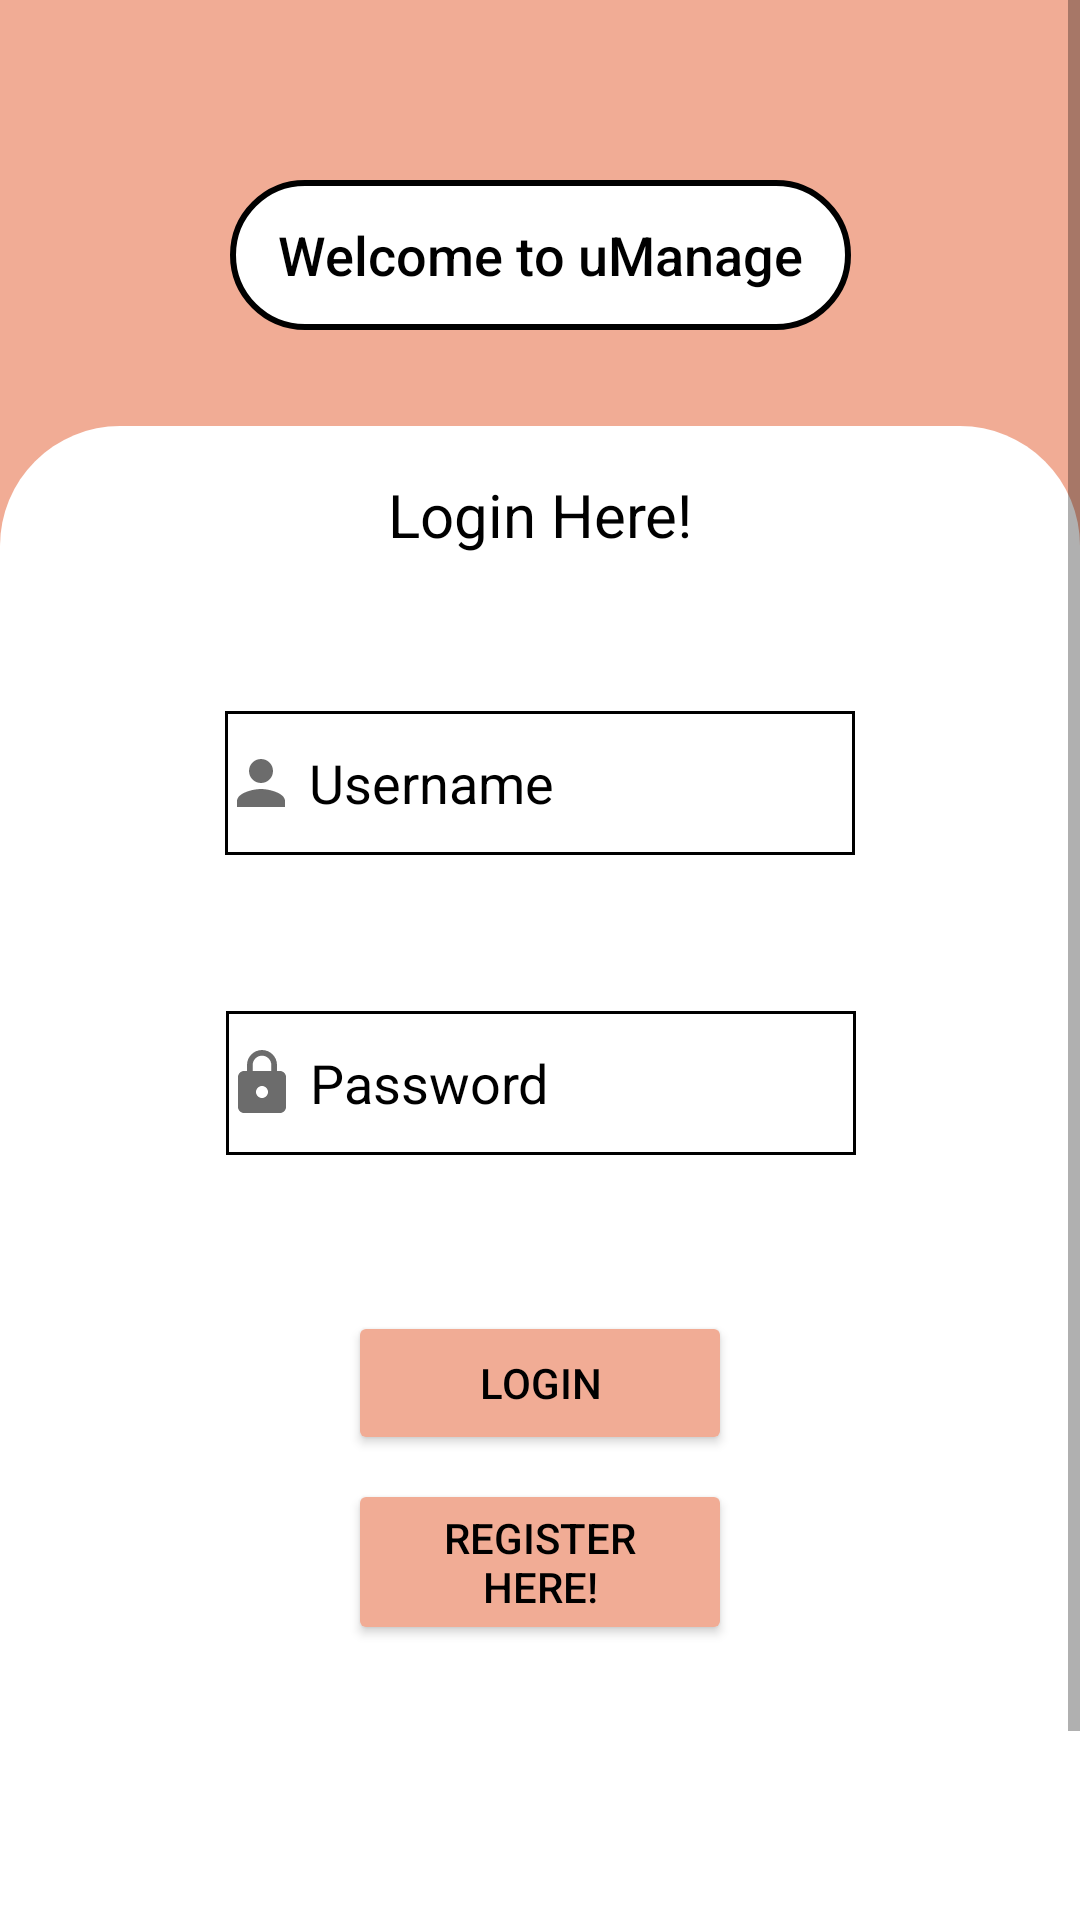

Reconstruct the res/layout file that produces this screen, plus the resources it refers to.
<!-- AndroidManifest.xml: application theme Theme.uManage -->
<!-- res/layout/login_tab.xml -->
<?xml version="1.0" encoding="utf-8"?>
<ScrollView xmlns:android="http://schemas.android.com/apk/res/android"
    xmlns:app="http://schemas.android.com/apk/res-auto"
    xmlns:tools="http://schemas.android.com/tools"
    android:layout_width="match_parent"
    android:layout_height="wrap_content"
    >

    <androidx.constraintlayout.widget.ConstraintLayout
        android:layout_width="match_parent"
        android:layout_height="wrap_content"
        android:background="@color/BackgroundWelcome"
        android:isScrollContainer="true">


        <TextView
            android:id="@+id/name_main_tab"
            android:layout_width="207dp"
            android:layout_height="50dp"
            android:layout_marginTop="60dp"
            android:background="@drawable/welcomeshape"
            android:gravity="center"
            android:text="@string/Welcome_login_register_tab"
            android:textAppearance="@style/TextAppearance.AppCompat.Body2"
            android:textColor="@color/hintcolor"
            android:textSize="18sp"
            app:layout_constraintEnd_toEndOf="parent"
            app:layout_constraintStart_toStartOf="parent"
            app:layout_constraintTop_toTopOf="parent" />

        <androidx.constraintlayout.widget.ConstraintLayout
            android:id="@+id/constraintLayout"
            android:layout_width="0dp"
            android:layout_height="0dp"
            android:layout_marginTop="32dp"
            android:background="@drawable/background"
            app:layout_constraintBottom_toBottomOf="parent"
            app:layout_constraintEnd_toEndOf="parent"
            app:layout_constraintHeight_percent="0.80"
            app:layout_constraintHorizontal_bias="0.0"
            app:layout_constraintStart_toStartOf="parent"
            app:layout_constraintTop_toBottomOf="@+id/name_main_tab">

            <TextView
                android:id="@+id/textView2"
                android:layout_width="wrap_content"
                android:layout_height="wrap_content"
                android:layout_marginTop="16dp"
                android:text="@string/login_text_login_tab"
                android:textColor="@color/hintcolor"
                android:textSize="20sp"
                app:layout_constraintEnd_toEndOf="parent"
                app:layout_constraintStart_toStartOf="parent"
                app:layout_constraintTop_toTopOf="parent" />

            <EditText
                android:id="@+id/editTextTextPersonName"
                android:layout_width="wrap_content"
                android:layout_height="48dp"
                android:layout_marginTop="52dp"

                android:autofillHints=""
                android:drawableStart="@drawable/ic_person"
                android:drawablePadding="4dp"
                android:ems="10"
                android:hint="@string/name_text_login_register_tab"
                android:inputType="textPersonName"

                android:background="@drawable/welcomeshape2"
                android:textColorHint="@color/hintcolor"
                app:layout_constraintEnd_toEndOf="parent"
                app:layout_constraintStart_toStartOf="parent"
                app:layout_constraintTop_toBottomOf="@id/textView2"
                tools:ignore="LabelFor,SpeakableTextPresentCheck,TextContrastCheck" />

            <EditText
                android:id="@+id/editTextTextPassword"
                style="@style/Widget.AppCompat.EditText"
                android:layout_width="wrap_content"
                android:layout_height="wrap_content"
                android:layout_marginTop="52dp"

                android:autofillHints=""
                android:drawableStart="@drawable/ic_lock"
                android:drawablePadding="4dp"
                android:ems="10"
                android:hint="@string/password_text_login_register_tab"
                android:inputType="textPassword"

                android:background="@drawable/welcomeshape2"
                android:minHeight="48dp"
                android:textColorHint="@color/hintcolor"
                app:layout_constraintEnd_toEndOf="parent"
                app:layout_constraintHorizontal_bias="0.502"
                app:layout_constraintStart_toStartOf="parent"
                app:layout_constraintTop_toBottomOf="@+id/editTextTextPersonName"
                tools:ignore="LabelFor,SpeakableTextPresentCheck,TextContrastCheck" />

            <Button
                android:id="@+id/loginbutton"
                android:layout_width="128dp"
                android:layout_height="0dp"
                android:layout_marginTop="52dp"
                android:text="@string/login_button_text_login_tab"
                android:backgroundTint="@color/BackgroundWelcome"
                android:textColor="@color/hintcolor"
                app:layout_constraintEnd_toEndOf="parent"
                app:layout_constraintStart_toStartOf="parent"
                app:layout_constraintTop_toBottomOf="@+id/editTextTextPassword" />

            <Button
                android:id="@+id/submitButton"
                android:layout_width="128dp"
                android:layout_height="0dp"
                android:layout_marginTop="8dp"
                android:backgroundTint="@color/BackgroundWelcome"
                android:text="@string/register_here_text_login_tab"
                android:textColor="@color/hintcolor"
                app:layout_constraintEnd_toEndOf="parent"
                app:layout_constraintStart_toStartOf="parent"
                app:layout_constraintTop_toBottomOf="@+id/loginbutton" />
        </androidx.constraintlayout.widget.ConstraintLayout>
    </androidx.constraintlayout.widget.ConstraintLayout>
</ScrollView>
<!-- resources referenced by this layout -->
<resources>
  <color name="BackgroundWelcome">#F1AC95</color>
  <color name="hintcolor">#000000</color>
  <!-- drawable background (drawable) -->
  <?xml version="1.0" encoding="utf-8"?>
  <shape xmlns:android="http://schemas.android.com/apk/res/android">
  <corners android:topLeftRadius="40dp" android:topRightRadius="40dp"></corners>
      <solid  android:color="@color/white"></solid>
  </shape>
  <!-- drawable ic_lock (drawable) -->
  <vector android:height="24dp" android:tint="@color/iconcolor"
      android:viewportHeight="24" android:viewportWidth="24"
      android:width="24dp" xmlns:android="http://schemas.android.com/apk/res/android">
      <path android:fillColor="@android:color/white" android:pathData="M18,8h-1L17,6c0,-2.76 -2.24,-5 -5,-5S7,3.24 7,6v2L6,8c-1.1,0 -2,0.9 -2,2v10c0,1.1 0.9,2 2,2h12c1.1,0 2,-0.9 2,-2L20,10c0,-1.1 -0.9,-2 -2,-2zM12,17c-1.1,0 -2,-0.9 -2,-2s0.9,-2 2,-2 2,0.9 2,2 -0.9,2 -2,2zM15.1,8L8.9,8L8.9,6c0,-1.71 1.39,-3.1 3.1,-3.1 1.71,0 3.1,1.39 3.1,3.1v2z"/>
  </vector>
  <!-- drawable ic_person (drawable) -->
  <vector android:height="24dp" android:tint="@color/iconcolor"
      android:viewportHeight="24" android:viewportWidth="24"
      android:width="24dp" xmlns:android="http://schemas.android.com/apk/res/android">
      <path android:fillColor="@android:color/white" android:pathData="M12,12c2.21,0 4,-1.79 4,-4s-1.79,-4 -4,-4 -4,1.79 -4,4 1.79,4 4,4zM12,14c-2.67,0 -8,1.34 -8,4v2h16v-2c0,-2.66 -5.33,-4 -8,-4z"/>
  </vector>
  <!-- drawable welcomeshape (drawable) -->
  <?xml version="1.0" encoding="utf-8"?>
  
  <shape xmlns:android="http://schemas.android.com/apk/res/android">
      <corners android:radius="40dp"></corners>
      <stroke
          android:width="2dp"
          android:color="@color/hintcolor" />
      <solid  android:color="@color/white"></solid>
  </shape>
  <!-- drawable welcomeshape2 (drawable) -->
  <?xml version="1.0" encoding="utf-8"?>
  
  <shape xmlns:android="http://schemas.android.com/apk/res/android">
      <stroke
          android:width="1dp"
          android:color="@color/hintcolor" />
  
  </shape>
  <string name="Welcome_login_register_tab">Welcome to uManage</string>
  <string name="login_button_text_login_tab">Login</string>
  <string name="login_text_login_tab">Login Here!</string>
  <string name="name_text_login_register_tab">Username</string>
  <string name="password_text_login_register_tab">Password</string>
  <string name="register_here_text_login_tab">Register here!</string>
  <style name="Theme.uManage" parent="Theme.MaterialComponents.DayNight.DarkActionBar.Bridge">
          
          <item name="colorPrimary">@color/BackgroundWelcome</item>
          <item name="colorPrimaryVariant">@color/purple_700</item>
          <item name="colorOnPrimary">@color/BackgroundWelcome</item>
          
          <item name="colorSecondary">@color/BackgroundWelcome</item>
          <item name="colorSecondaryVariant">@color/teal_700</item>
          <item name="colorOnSecondary">@color/BackgroundWelcome</item>
          
          <item name="android:statusBarColor" tools:targetApi="l">@color/BackgroundWelcome</item>
          
      </style>
  <color name="white">#FFFFFFFF</color>
  <color name="iconcolor">#6C6C6C</color>
  <color name="purple_700">#FF3700B3</color>
  <color name="teal_700">#FF018786</color>
</resources>
